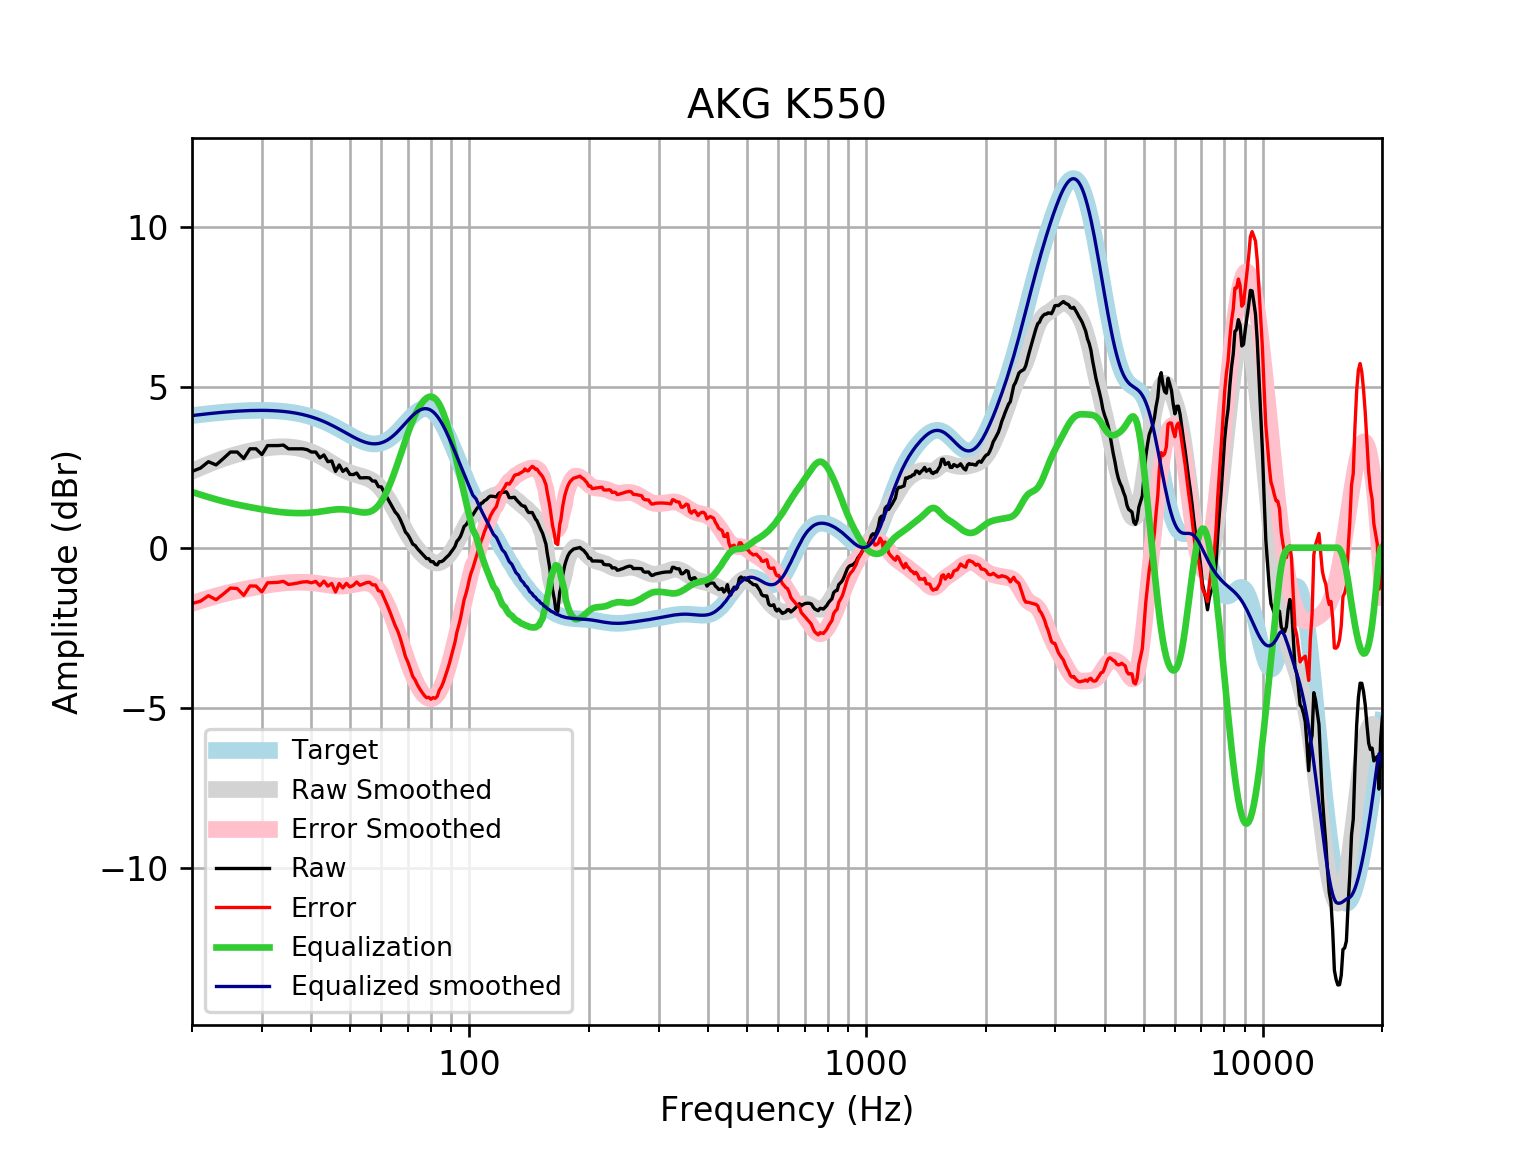

Values plotted in this chart, from the file beside it:
frequency, raw, error, smoothed, error_smoothed, equalization, equalized_raw, equalized_smoothed, target
20, 2.381, -1.74, 2.384, -1.737, 1.737, 4.118, 4.121, 4.121
21, 2.482, -1.671, 2.499, -1.653, 1.653, 4.135, 4.152, 4.152
22, 2.683, -1.498, 2.603, -1.577, 1.577, 4.26, 4.18, 4.18
23, 2.582, -1.623, 2.698, -1.508, 1.508, 4.09, 4.205, 4.205
24, 2.783, -1.443, 2.781, -1.445, 1.445, 4.229, 4.227, 4.227
25, 2.984, -1.26, 2.853, -1.391, 1.391, 4.376, 4.245, 4.245
26, 2.984, -1.275, 2.915, -1.344, 1.344, 4.328, 4.259, 4.259
27, 2.783, -1.487, 2.969, -1.302, 1.302, 4.085, 4.271, 4.271
28, 3.085, -1.193, 3.014, -1.264, 1.264, 4.349, 4.279, 4.278
29, 3.085, -1.198, 3.054, -1.229, 1.229, 4.314, 4.283, 4.283
30, 2.904, -1.38, 3.087, -1.197, 1.197, 4.1, 4.284, 4.284
31, 3.186, -1.096, 3.115, -1.167, 1.167, 4.352, 4.281, 4.281
32, 3.186, -1.089, 3.134, -1.141, 1.141, 4.326, 4.275, 4.275
33, 3.186, -1.079, 3.146, -1.119, 1.119, 4.305, 4.265, 4.265
34, 3.201, -1.05, 3.149, -1.102, 1.102, 4.304, 4.251, 4.251
35, 3.085, -1.148, 3.143, -1.09, 1.09, 4.175, 4.233, 4.233
36, 3.085, -1.126, 3.129, -1.082, 1.082, 4.167, 4.211, 4.211
37, 3.085, -1.1, 3.106, -1.079, 1.079, 4.164, 4.185, 4.185
38, 3.085, -1.07, 3.075, -1.079, 1.079, 4.164, 4.154, 4.155
39, 3.059, -1.061, 3.035, -1.084, 1.084, 4.143, 4.119, 4.12
40, 2.984, -1.096, 2.987, -1.093, 1.093, 4.077, 4.079, 4.08
41, 2.984, -1.052, 2.93, -1.106, 1.106, 4.09, 4.035, 4.037
42, 2.803, -1.185, 2.865, -1.123, 1.123, 3.926, 3.987, 3.989
43, 2.893, -1.044, 2.793, -1.142, 1.142, 4.035, 3.935, 3.937
44, 2.683, -1.199, 2.718, -1.162, 1.162, 3.844, 3.88, 3.881
45, 2.707, -1.116, 2.642, -1.179, 1.179, 3.886, 3.821, 3.823
46, 2.381, -1.381, 2.568, -1.192, 1.192, 3.573, 3.76, 3.762
47, 2.582, -1.117, 2.5, -1.198, 1.198, 3.78, 3.698, 3.7
48, 2.381, -1.255, 2.438, -1.197, 1.197, 3.578, 3.635, 3.636
49, 2.461, -1.112, 2.385, -1.187, 1.187, 3.649, 3.572, 3.574
50, 2.287, -1.225, 2.34, -1.171, 1.171, 3.459, 3.512, 3.512
51, 2.28, -1.174, 2.303, -1.151, 1.151, 3.431, 3.454, 3.454
52, 2.329, -1.07, 2.271, -1.129, 1.129, 3.459, 3.4, 3.4
53, 2.18, -1.172, 2.242, -1.11, 1.11, 3.29, 3.352, 3.351
54, 2.18, -1.13, 2.213, -1.099, 1.099, 3.278, 3.311, 3.31
55, 2.185, -1.091, 2.179, -1.099, 1.099, 3.285, 3.279, 3.276
56, 2.176, -1.077, 2.138, -1.117, 1.117, 3.293, 3.255, 3.253
57, 2.079, -1.16, 2.085, -1.157, 1.157, 3.237, 3.242, 3.239
58, 2.077, -1.16, 2.017, -1.224, 1.224, 3.301, 3.24, 3.237
59, 1.904, -1.342, 1.932, -1.318, 1.318, 3.222, 3.25, 3.246
60, 1.898, -1.37, 1.831, -1.441, 1.441, 3.34, 3.272, 3.268
61, 1.727, -1.575, 1.713, -1.592, 1.592, 3.319, 3.305, 3.301
62, 1.57, -1.776, 1.583, -1.768, 1.768, 3.338, 3.35, 3.346
63, 1.416, -1.986, 1.441, -1.965, 1.965, 3.381, 3.406, 3.402
64, 1.265, -2.203, 1.293, -2.178, 2.178, 3.443, 3.471, 3.468
65, 1.115, -2.426, 1.14, -2.404, 2.404, 3.52, 3.545, 3.542
66, 1.023, -2.599, 0.9857, -2.639, 2.639, 3.662, 3.625, 3.622
67, 0.8741, -2.833, 0.8324, -2.877, 2.877, 3.751, 3.709, 3.707
68, 0.6914, -3.104, 0.6826, -3.114, 3.114, 3.805, 3.796, 3.796
69, 0.4905, -3.393, 0.5385, -3.345, 3.345, 3.836, 3.884, 3.884
70, 0.4024, -3.568, 0.4024, -3.567, 3.567, 3.969, 3.97, 3.97
71, 0.2659, -3.787, 0.276, -3.775, 3.775, 4.041, 4.051, 4.053
72, 0.1106, -4.017, 0.1602, -3.966, 3.966, 4.076, 4.126, 4.128
73, 0.06946, -4.126, 0.05539, -4.137, 4.137, 4.206, 4.192, 4.195
74, -0.03174, -4.283, -0.03903, -4.287, 4.287, 4.255, 4.248, 4.251
75, -0.1106, -4.406, -0.124, -4.415, 4.415, 4.305, 4.291, 4.295
76, -0.1878, -4.513, -0.2006, -4.522, 4.522, 4.334, 4.321, 4.325
77, -0.2698, -4.611, -0.2694, -4.606, 4.606, 4.336, 4.336, 4.341
78, -0.3387, -4.679, -0.3305, -4.667, 4.667, 4.328, 4.336, 4.34
79, -0.3435, -4.668, -0.383, -4.703, 4.703, 4.359, 4.32, 4.324
... 553 more rows
